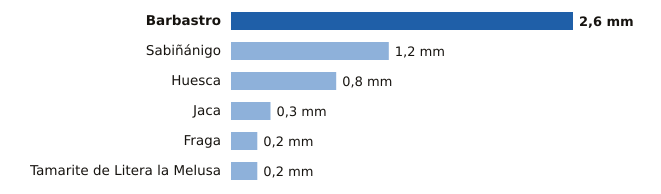

Data behind this chart, as committed beside it:
estacion, provincia, mm
Barbastro, Huesca, 2.6
Sabiñánigo, Huesca, 1.2
Huesca, Huesca, 0.8
Jaca, Huesca, 0.3
Fraga, Huesca, 0.2
Tamarite de Litera la Melusa, Huesca, 0.2
